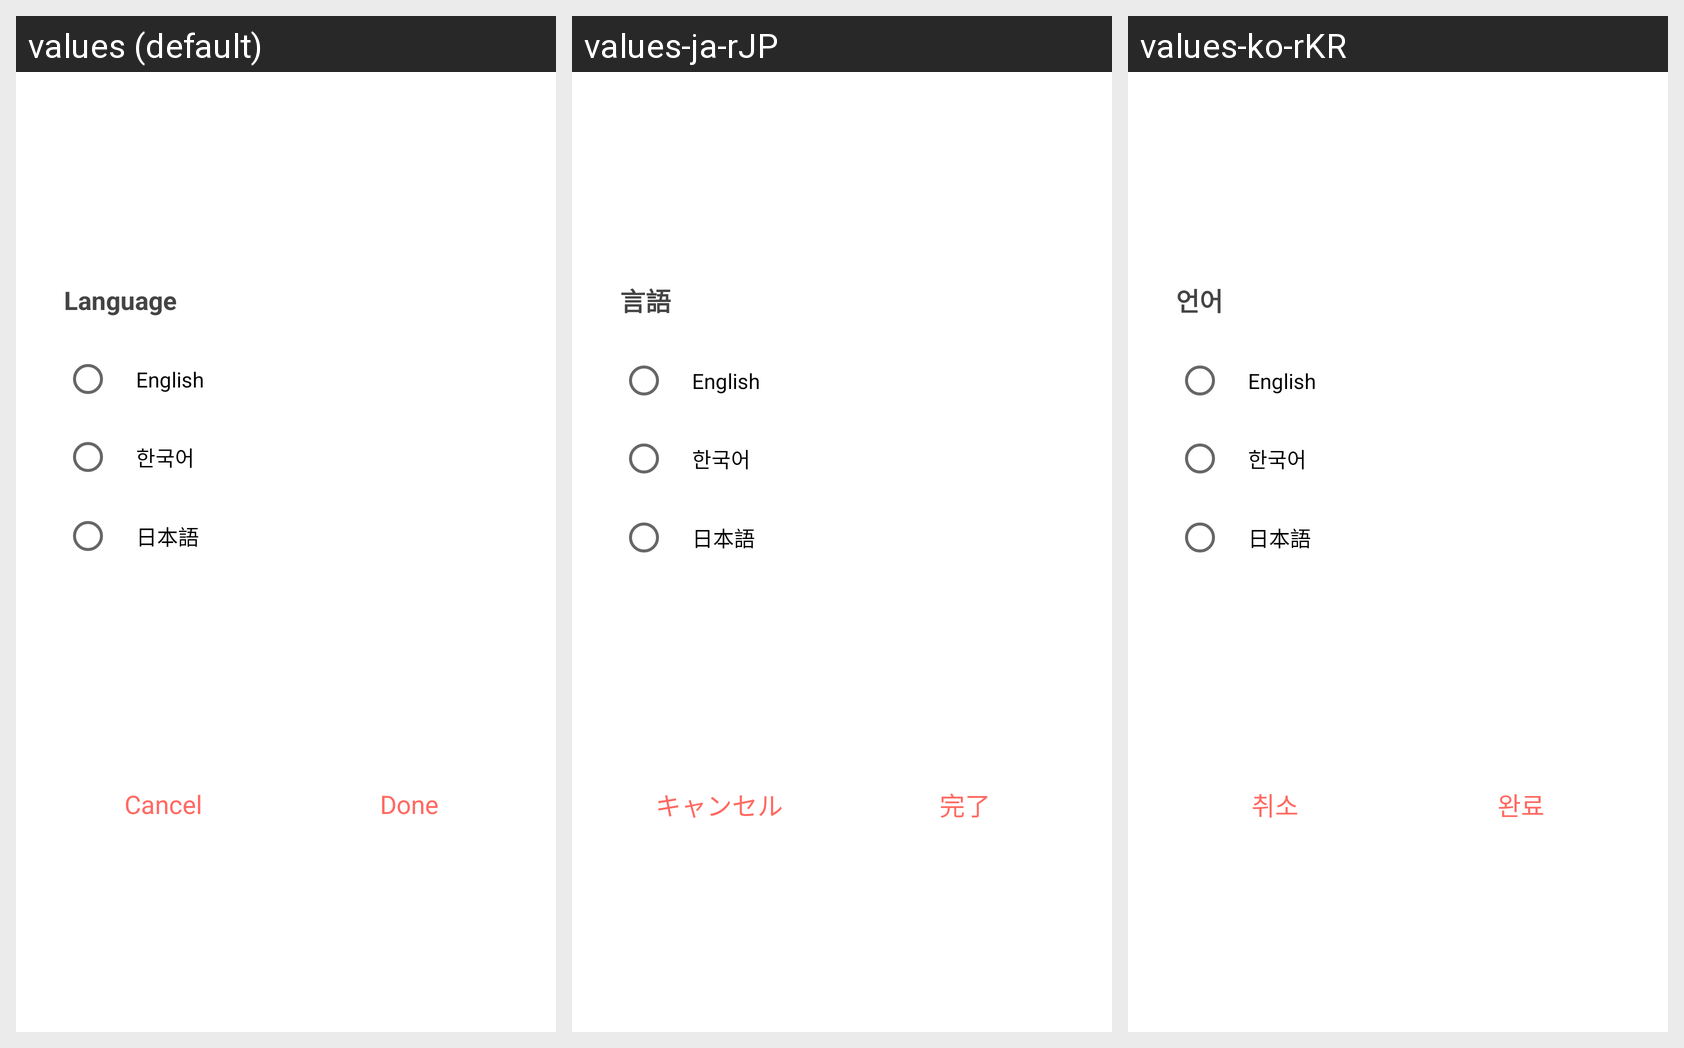

This grid shows one Android layout under several languages. Give, for every string resource on the screen, its name, the default text and each shown locale's text.
Android screen res/layout/dialog_language.xml rendered under 3 locales, left to right: values (default), values-ja-rJP, values-ko-rKR. Device: Nexus 5 (rendered at 1080×1920; each locale shown at half size, 540×960, under a caption strip naming it); theme AppTheme.
Strings drawn on this screen, with the default value and each locale's value (text and hints the layout hard-codes, and strings that could not be matched under every locale, appear in the picture but are not listed):

language_title
  values: Language
  values-ja-rJP: 言語
  values-ko-rKR: 언어

language_en
  values: English
  values-ja-rJP: English  [not translated; the default value is used]
  values-ko-rKR: English  [not translated; the default value is used]

language_kr
  values: 한국어
  values-ja-rJP: 한국어  [not translated; the default value is used]
  values-ko-rKR: 한국어  [not translated; the default value is used]

language_cn
  values: 日本語
  values-ja-rJP: 日本語  [not translated; the default value is used]
  values-ko-rKR: 日本語  [not translated; the default value is used]

language_cancel
  values: Cancel
  values-ja-rJP: キャンセル
  values-ko-rKR: 취소

language_done
  values: Done
  values-ja-rJP: 完了
  values-ko-rKR: 완료
